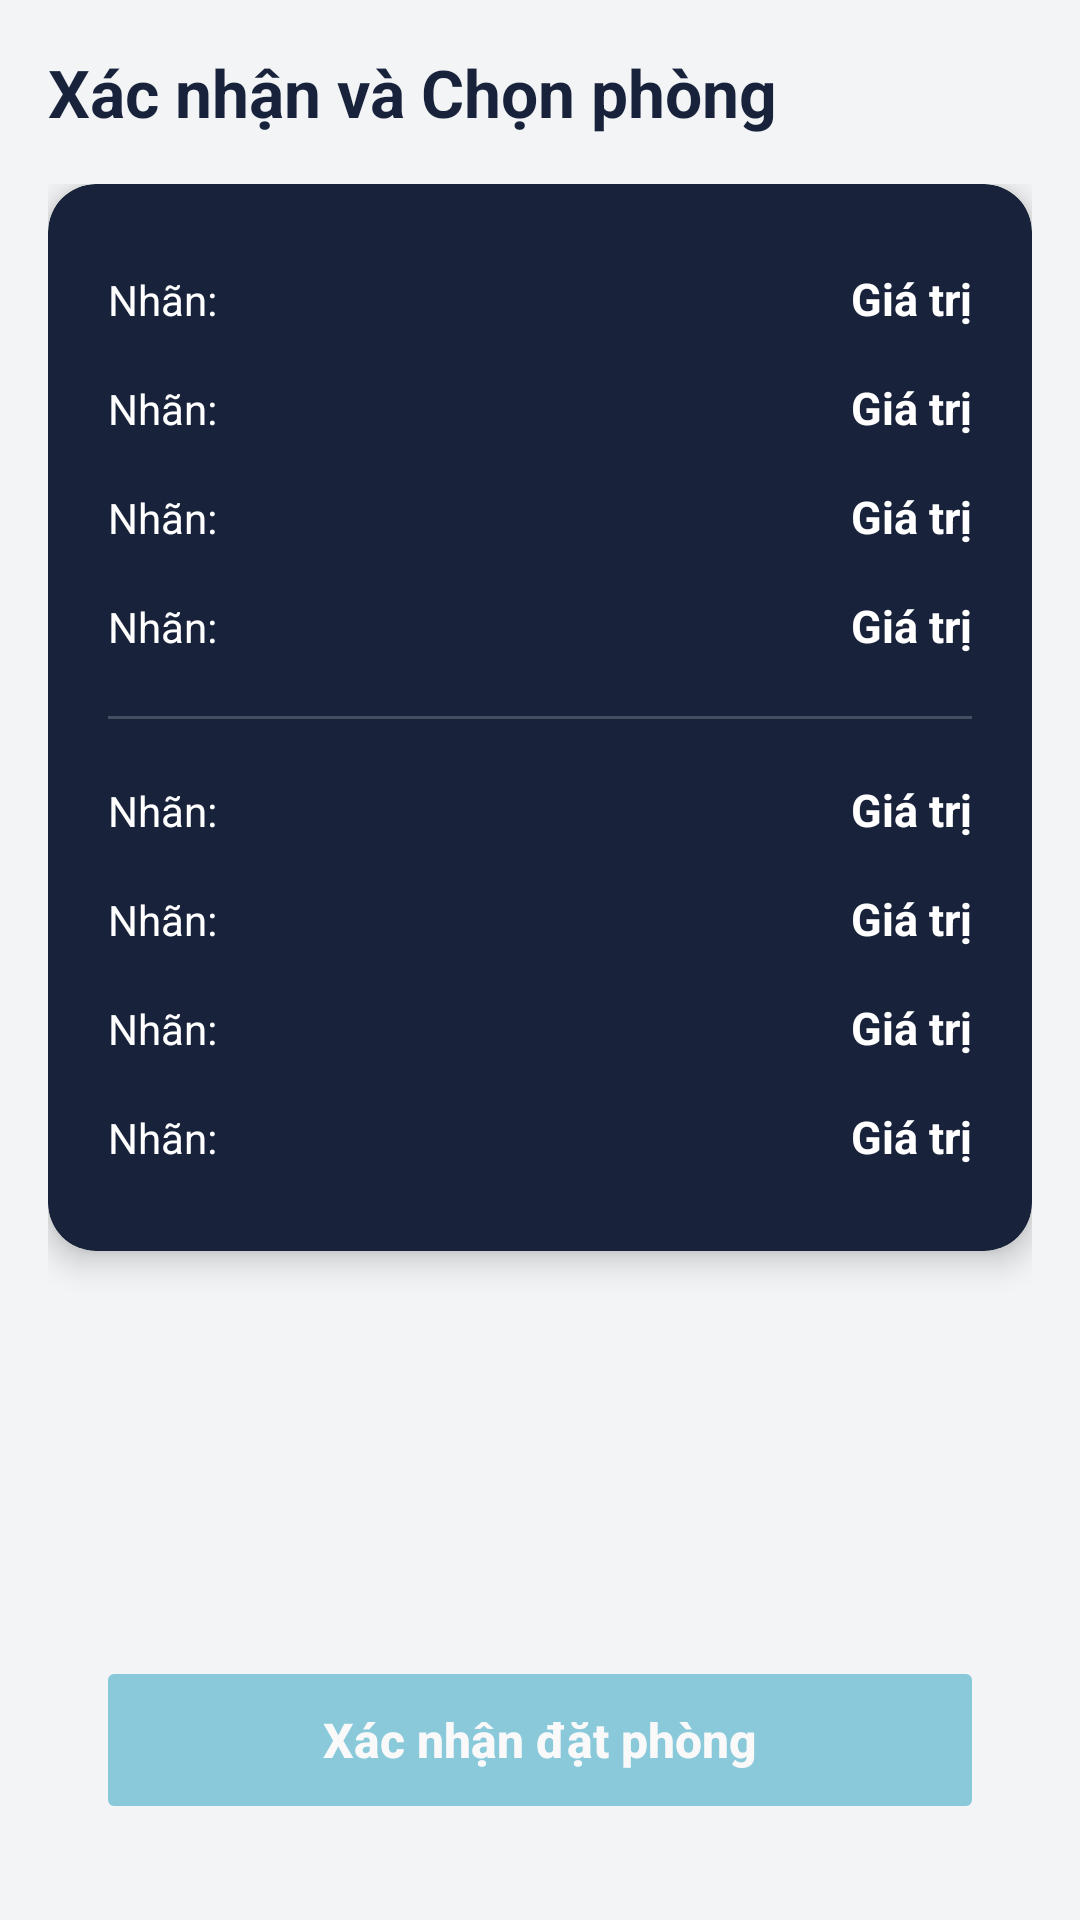

Layout XML and referenced resources for this Android screen:
<!-- AndroidManifest.xml: application theme Theme.DozzieHotel -->
<!-- res/layout/fragment_booking.xml -->
<androidx.constraintlayout.widget.ConstraintLayout
    xmlns:android="http://schemas.android.com/apk/res/android"
    xmlns:app="http://schemas.android.com/apk/res-auto"
    android:layout_width="match_parent"
    android:layout_height="match_parent"
    android:background="@color/bg_main"
    android:padding="16dp">

    <TextView
        android:id="@+id/tvTitle"
        android:layout_width="wrap_content"
        android:layout_height="wrap_content"
        android:text="Xác nhận và Chọn phòng"
        android:textColor="@color/dozzie_navy"
        android:textSize="22sp"
        android:textStyle="bold"
        app:layout_constraintTop_toTopOf="parent"
        app:layout_constraintStart_toStartOf="parent" />

    
    <androidx.core.widget.NestedScrollView
        android:layout_width="match_parent"
        android:layout_height="0dp"
        android:layout_marginTop="16dp"
        app:layout_constraintBottom_toBottomOf="parent"
        app:layout_constraintTop_toBottomOf="@id/tvTitle">

        <LinearLayout
            android:layout_width="match_parent"
            android:layout_height="wrap_content"
            android:orientation="vertical">

            
            <com.google.android.material.card.MaterialCardView
                android:id="@+id/cardSummary"
                android:layout_width="match_parent"
                android:layout_height="wrap_content"
                app:cardCornerRadius="16dp"
                app:cardElevation="6dp"
                app:cardBackgroundColor="@color/dozzie_navy"
                app:strokeWidth="0dp">

                <LinearLayout
                    android:layout_width="match_parent"
                    android:layout_height="wrap_content"
                    android:orientation="vertical"
                    android:padding="20dp">
                    <include layout="@layout/item_booking_info" android:id="@+id/rowUser"/>
                    <include layout="@layout/item_booking_info" android:id="@+id/rowEmail"/>
                    <include layout="@layout/item_booking_info" android:id="@+id/rowPhone"/>
                    <include android:id="@+id/rowGender" layout="@layout/item_booking_info" />

                    <View android:layout_width="match_parent" android:layout_height="1dp" android:background="#33FFFFFF" android:layout_marginVertical="12dp"/>
                    <include layout="@layout/item_booking_info" android:id="@+id/rowDate"/>
                    <include layout="@layout/item_booking_info" android:id="@+id/rowTimeIn"/>
                    <include layout="@layout/item_booking_info" android:id="@+id/rowTimeOut"/>
                    <include layout="@layout/item_booking_info" android:id="@+id/rowPackage"/>
                </LinearLayout>
            </com.google.android.material.card.MaterialCardView>

            

            
            <LinearLayout
                android:id="@+id/layoutMaleRooms"
                android:layout_width="match_parent"
                android:layout_height="wrap_content"
                android:orientation="vertical"
                android:visibility="gone">

                <TextView
                    android:layout_width="wrap_content"
                    android:layout_height="wrap_content"
                    android:text="Khu vực Nam (Tầng 3)"
                    android:padding="16dp"
                    android:textStyle="bold"/>

                <androidx.recyclerview.widget.RecyclerView
                    android:id="@+id/rvMaleRooms"
                    android:layout_width="match_parent"
                    android:layout_height="wrap_content"
                    android:orientation="horizontal"
                    app:layoutManager="androidx.recyclerview.widget.LinearLayoutManager"/>
            </LinearLayout>

            
            <LinearLayout
                android:id="@+id/layoutFemaleRooms"
                android:layout_width="match_parent"
                android:layout_height="wrap_content"
                android:orientation="vertical"
                android:visibility="gone">

                <TextView
                    android:layout_width="wrap_content"
                    android:layout_height="wrap_content"
                    android:text="Khu vực Nữ (Tầng 2)"
                    android:padding="16dp"
                    android:textStyle="bold"/>

                <androidx.recyclerview.widget.RecyclerView
                    android:id="@+id/rvFemaleRooms"
                    android:layout_width="match_parent"
                    android:layout_height="wrap_content"
                    android:orientation="horizontal"
                    app:layoutManager="androidx.recyclerview.widget.LinearLayoutManager"/>
            </LinearLayout>
            
            <View android:layout_width="match_parent" android:layout_height="32dp"/>

        </LinearLayout>
    </androidx.core.widget.NestedScrollView>

    <Button
        android:id="@+id/btnConfirmBooking"
        android:layout_width="match_parent"
        android:layout_height="56dp"
        android:layout_margin="16dp"
        android:text="Xác nhận đặt phòng"
        android:textAllCaps="false"
        android:textColor="@android:color/white"
        android:textSize="16sp"
        android:textStyle="bold"
        android:backgroundTint="@color/dozzie_blue"
        android:enabled="false"
        android:alpha="0.5"
        app:cornerRadius="12dp"
        app:layout_constraintBottom_toBottomOf="parent" />

</androidx.constraintlayout.widget.ConstraintLayout>
<!-- res/layout/item_booking_info.xml (included above) -->
<?xml version="1.0" encoding="utf-8"?>
<LinearLayout xmlns:android="http://schemas.android.com/apk/res/android"
    android:layout_width="match_parent"
    android:layout_height="wrap_content"
    android:orientation="horizontal"
    android:paddingVertical="8dp">

    <TextView
        android:id="@+id/tvLabel"
        android:layout_width="0dp"
        android:layout_height="wrap_content"
        android:layout_weight="1"
        android:text="Nhãn:"
        android:textColor="@android:color/white"
        android:textSize="14sp" />

    <TextView
        android:id="@+id/tvValue"
        android:layout_width="wrap_content"
        android:layout_height="wrap_content"
        android:text="Giá trị"
        android:textColor="@android:color/white"
        android:textSize="15sp"
        android:textStyle="bold" />
</LinearLayout>
<!-- resources referenced by this layout -->
<resources>
  <color name="bg_main">#F3F4F6</color>
  <color name="dozzie_blue">#219EBC</color>
  <color name="dozzie_navy">#18233B</color>
  <style name="Theme.DozzieHotel" parent="Base.Theme.DozzieHotel" />
  <style name="Base.Theme.DozzieHotel" parent="Theme.Material3.DayNight.NoActionBar">
          
          
      </style>
</resources>
